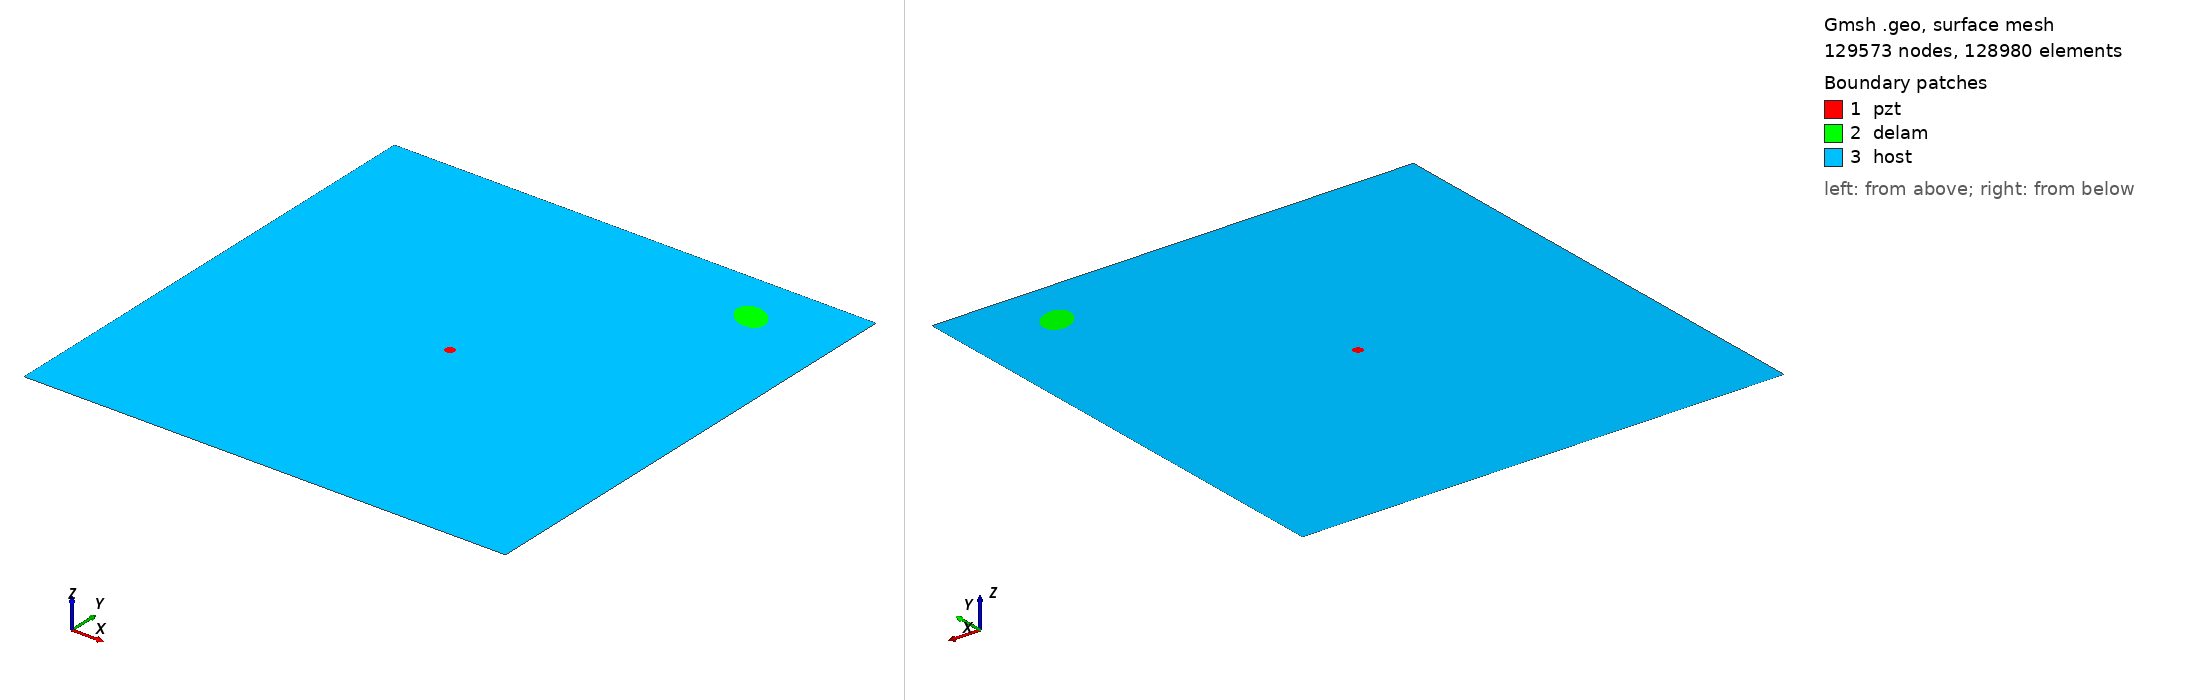

Gmsh geometry script, surface-meshed: 129573 nodes, 128980 surface elements. Boundary patches (legend numbers): 1 pzt, 2 delam, 3 host. Left view from above one corner, right view from below the opposite corner. Legend entries are the model's physical surfaces. The drawing asked Gmsh for element sizes between 1% and 20% of the model's largest extent; the script's own settings can give other sizes.

=== m2_rand_single_delam_5.geo (drawn) ===
SetFactory("OpenCASCADE");
L=0.500000; 
W=0.500000; 
a=0.019302; 
b=0.013864; 
x=0.411766; 
y=0.445979; 
alpha=0.805112 *Pi; 
r=0.005000; 
xpzt=0.250000; 
ypzt=0.250000; 
//+
Point(1) = {0, 0, 0, 1.0};
//+
Point(2) = {L, 0, 0, 1.0};
//+
Point(3) = {L, W, 0, 1.0};
//+
Point(4) = {0, W, 0, 1.0};
//+
Line(1) = {1, 2};
//+
Line(2) = {2, 3};
//+
Line(3) = {3, 4};
//+
Line(4) = {4, 1};
//+
Circle(5) = {xpzt, ypzt, -0, r, 0, 2*Pi};
//+
Ellipse(6) = {x, y, -0, a, b, 0, 2*Pi};
//+
Rotate {{0, 0, 1}, {x, y, 0}, alpha} {
  Curve{6}; 
}
//+
Curve Loop(1) = {4, 1, 2, 3};
//+
Curve Loop(2) = {6};
//+
Curve Loop(3) = {5};
//+
Curve Loop(4) = {6};
//+
Curve Loop(5) = {5};
//+
Plane Surface(1) = {5};
//+
Plane Surface(2) = {4};
//+
Plane Surface(3) = {1, 2, 3};
//+
Point(9) = {xpzt, ypzt, 0, 1.0};
//+
Point{9} In Surface {1};// mesh node at centre of pzt
//+
Physical Surface("pzt") = {1};
//+
Physical Surface("delam") = {2};
//+
Physical Surface("host") = {3};

Mesh.Algorithm = 6; // Frontal
Mesh.CharacteristicLengthFactor = 0.034000;
Mesh.CharacteristicLengthMin = 0.001000;
Mesh.CharacteristicLengthMax = 0.200000;
Mesh.RecombineAll = 1; // Apply recombination algorithm
Mesh.SubdivisionAlgorithm = 1; // 1: all quadrangles
Mesh.Smoothing = 1;
